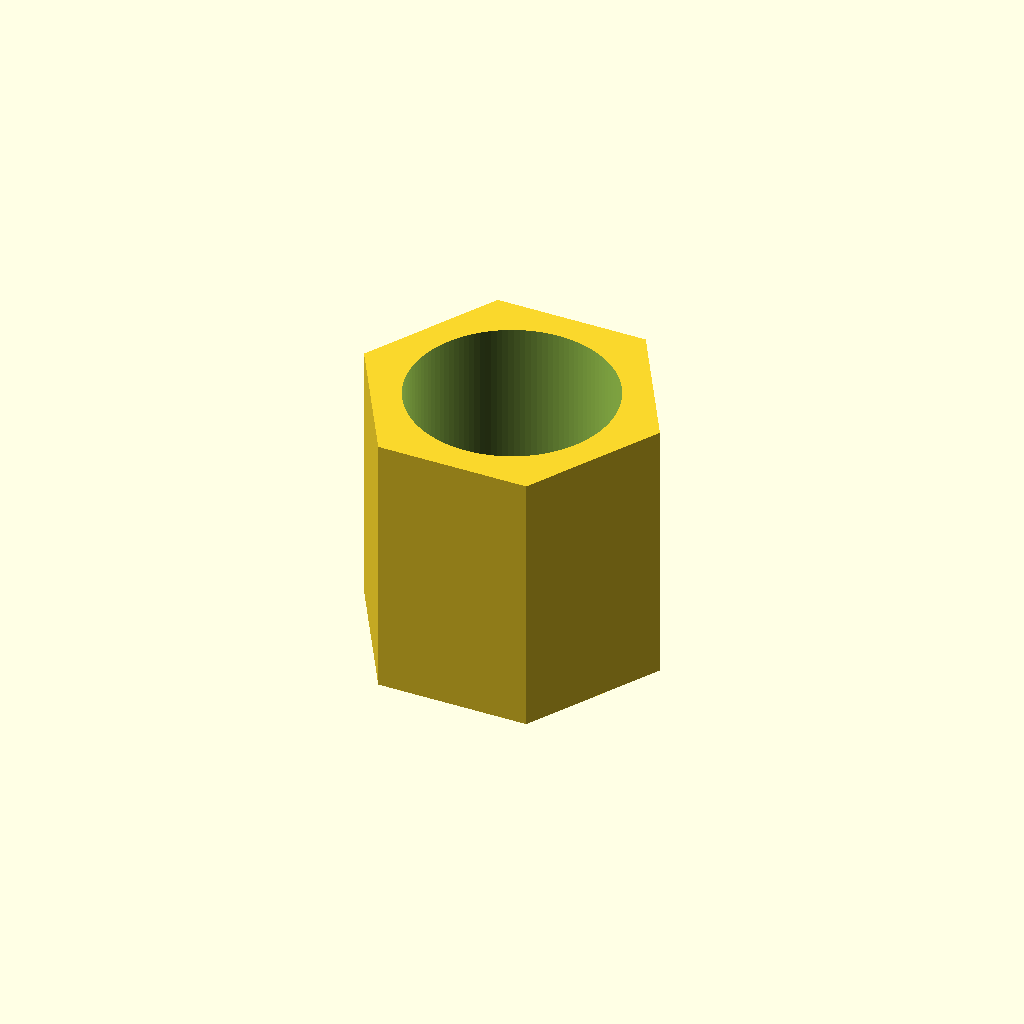
Cell 1: rendered with the file's own defaults.
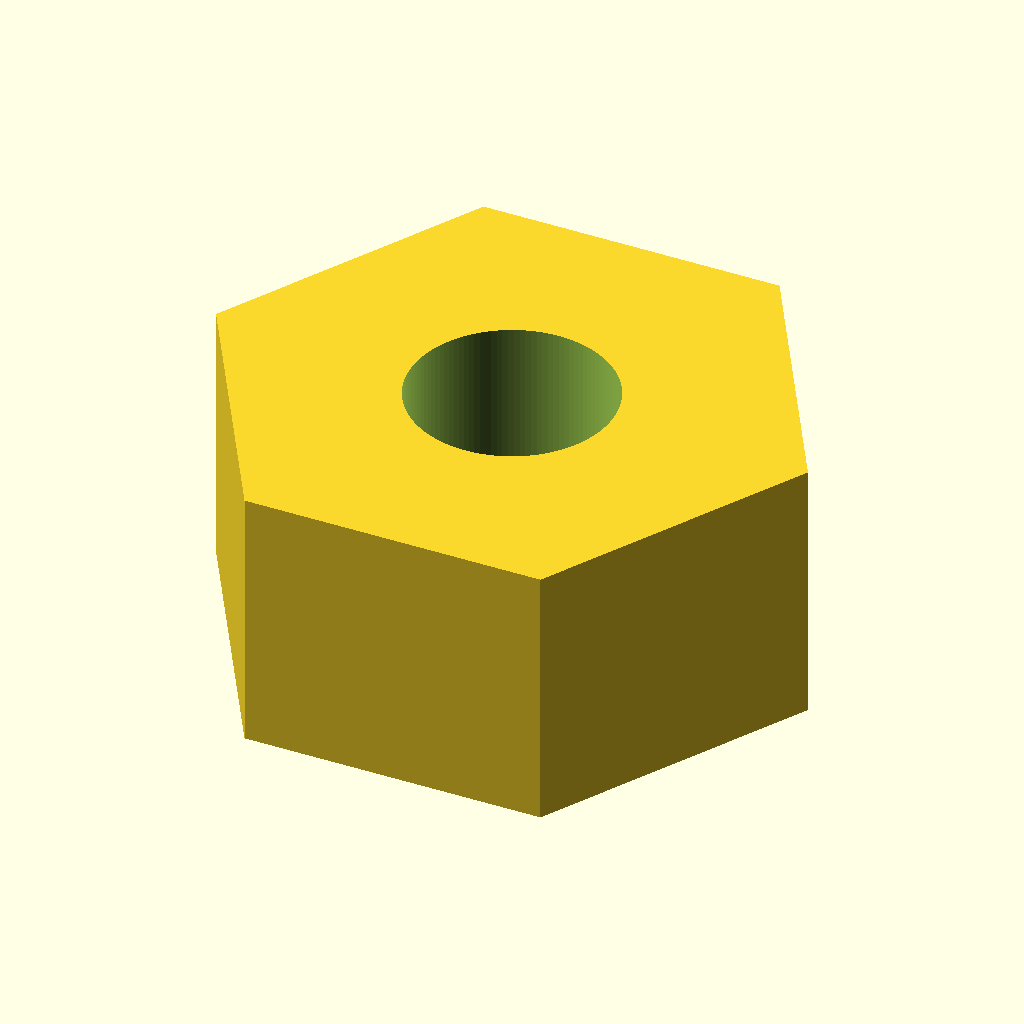
Cell 2 — across_flats set to 15.4, the other parameters unchanged.
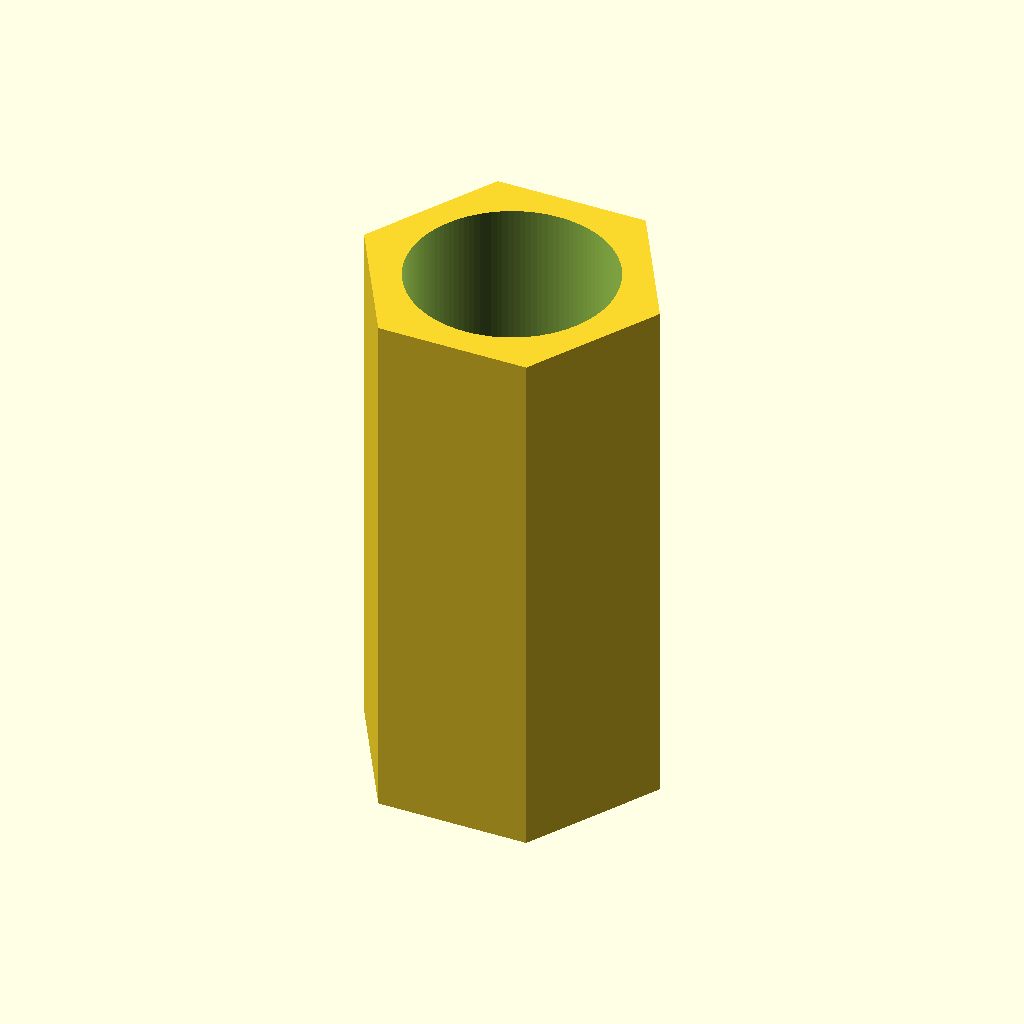
Cell 3 — thickness set to 15.8, the other parameters unchanged.
All cells are drawn from one camera (rotation 55°, 0°, 25°, orthographic, colour scheme Cornfield), so only the parameter changes between them.
OpenSCAD source file additional_study/matched_effort/results/direct_vlm/scad/nut__M6_weld_nut.scad:
$fn = 120;

across_flats = 7.7;   // mm
thickness    = 7.9;   // mm
hole_diam    = 6.0;   // mm (through-bore)

eps = 0.05;

module hex_prism_af(af, h) {
    // across-flats = 2*apothem; circumradius R = apothem / cos(30°)
    R = (af/2) / cos(30);
    cylinder(h=h, r=R, $fn=6, center=true);
}

difference() {
    hex_prism_af(across_flats, thickness);
    // Ensure a clean through-hole in all views by overcutting in Z
    cylinder(h=thickness + 2*eps, d=hole_diam, center=true, $fn=120);
}
Parameter table extracted from the source (name, type, default, range or options):
across_flats: number, default 7.7
thickness: number, default 7.9
hole_diam: number, default 6
eps: number, default 0.05
